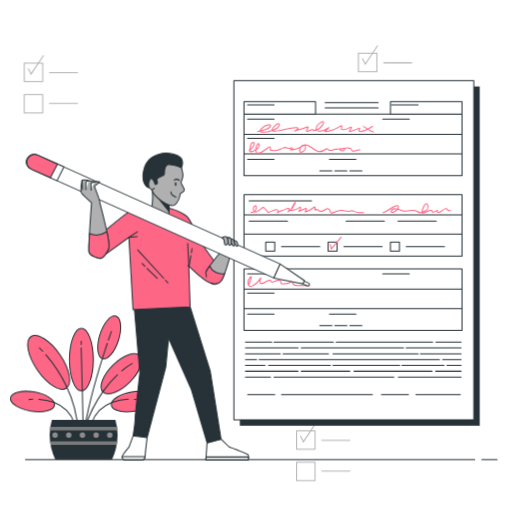
t = 0.00 s
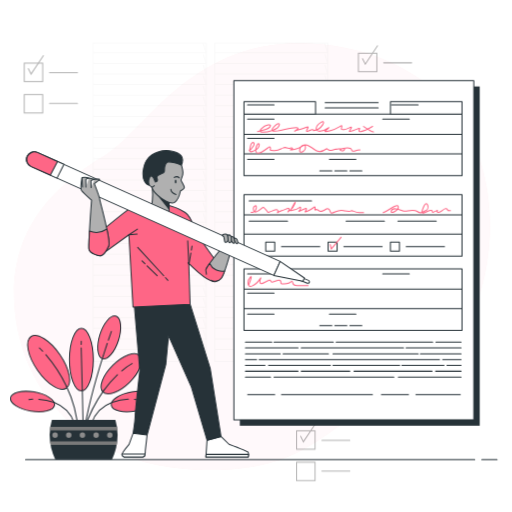
t = 0.19 s
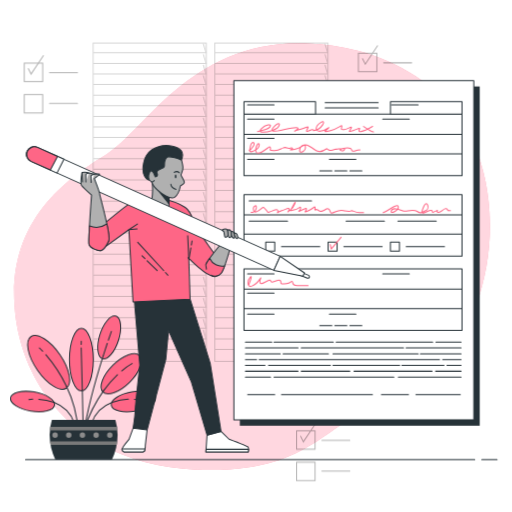
t = 0.56 s
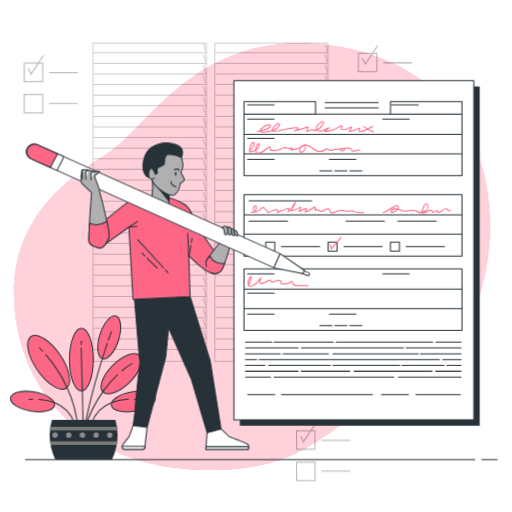
t = 0.75 s
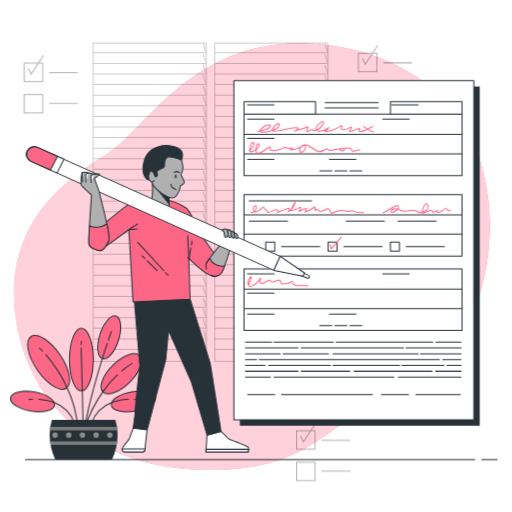
t = 0.94 s
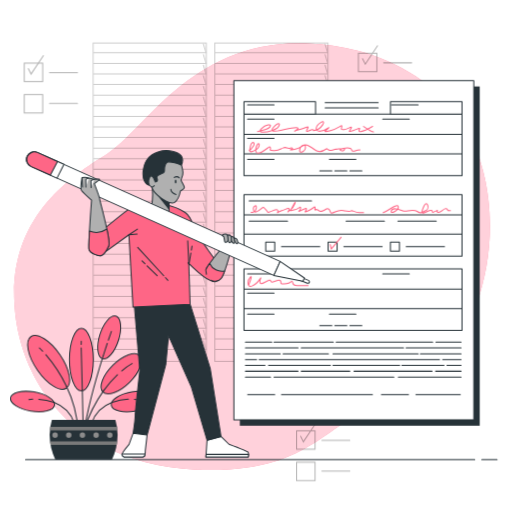
t = 1.31 s

The animated SVG that drew these frames (rendered in a browser with its animation timeline set to each time). Animation: 2 CSS @keyframes rules; one cycle of 1.50 s, repeats indefinitely.

<svg class="animated" id="freepik_stories-fill-out" xmlns="http://www.w3.org/2000/svg" viewBox="0 0 500 500" version="1.1" xmlns:xlink="http://www.w3.org/1999/xlink" xmlns:svgjs="http://svgjs.com/svgjs"><style>svg#freepik_stories-fill-out:not(.animated) .animable {opacity: 0;}svg#freepik_stories-fill-out.animated #freepik--background-simple--inject-33 {animation: 1s 1 forwards cubic-bezier(.36,-0.01,.5,1.38) fadeIn;animation-delay: 0s;}svg#freepik_stories-fill-out.animated #freepik--Character--inject-33 {animation: 1.5s Infinite  linear floating;animation-delay: 0s;}            @keyframes fadeIn {                0% {                    opacity: 0;                }                100% {                    opacity: 1;                }            }                    @keyframes floating {                0% {                    opacity: 1;                    transform: translateY(0px);                }                50% {                    transform: translateY(-10px);                }                100% {                    opacity: 1;                    transform: translateY(0px);                }            }        </style><g id="freepik--background-simple--inject-33" class="animable animator-active" style="transform-origin: 246.144px 250.431px;"><path d="M464.86,297.93c-14.73,39.43-44.81,82.11-87.14,94.75-64,19.1-71.6,70.65-186.16,65.87A231.55,231.55,0,0,1,142,451.29a194.41,194.41,0,0,1-23.29-7.75C51.8,416.43,16.89,356.77,14,294.35c-3.82-82.11,53.46-121.24,90.69-144.15S186.79,38.49,299.44,42.31a224.06,224.06,0,0,1,50.92,7.44c37.91,10.26,76.44,33,98.84,66.12q2.52,3.73,4.82,7.64C484,174.36,484.93,244.17,464.86,297.93Z" style="fill: rgb(254, 102, 134); transform-origin: 246.144px 250.526px;" id="elhjwob6fulns" class="animable"></path><g id="elrrqloleqpse"><path d="M464.86,297.93c-14.73,39.43-44.81,82.11-87.14,94.75-64,19.1-71.6,70.65-186.16,65.87A231.55,231.55,0,0,1,142,451.29a194.41,194.41,0,0,1-23.29-7.75C51.8,416.43,16.89,356.77,14,294.35c-3.82-82.11,53.46-121.24,90.69-144.15S186.79,38.49,299.44,42.31a224.06,224.06,0,0,1,50.92,7.44c37.91,10.26,76.44,33,98.84,66.12q2.52,3.73,4.82,7.64C484,174.36,484.93,244.17,464.86,297.93Z" style="fill: rgb(255, 255, 255); opacity: 0.7; transform-origin: 246.144px 250.526px;" class="animable"></path></g><g id="el87x1gcyopjm"><g style="opacity: 0.2; transform-origin: 146.24px 197.43px;" class="animable"><rect x="91" y="42" width="110.48" height="310.86" style="fill: none; stroke: rgb(0, 0, 0); stroke-linecap: round; stroke-miterlimit: 10; transform-origin: 146.24px 197.43px;" id="elskj9h9o5fp" class="animable"></rect><polyline points="91.59 51.45 201.26 51.45 198.68 42.91" style="fill: none; stroke: rgb(0, 0, 0); stroke-linecap: round; stroke-miterlimit: 10; transform-origin: 146.425px 47.18px;" id="elbxqqwahrp9r" class="animable"></polyline><polyline points="91.59 61.8 201.26 61.8 198.68 53.26" style="fill: none; stroke: rgb(0, 0, 0); stroke-linecap: round; stroke-miterlimit: 10; transform-origin: 146.425px 57.53px;" id="el3fgmkniilkg" class="animable"></polyline><polyline points="91.59 72.15 201.26 72.15 198.68 63.6" style="fill: none; stroke: rgb(0, 0, 0); stroke-linecap: round; stroke-miterlimit: 10; transform-origin: 146.425px 67.875px;" id="elx6gnb6d4va" class="animable"></polyline><polyline points="91.59 82.5 201.26 82.5 198.68 73.95" style="fill: none; stroke: rgb(0, 0, 0); stroke-linecap: round; stroke-miterlimit: 10; transform-origin: 146.425px 78.225px;" id="elhg6gxuma33v" class="animable"></polyline><polyline points="91.59 92.85 201.26 92.85 198.68 84.3" style="fill: none; stroke: rgb(0, 0, 0); stroke-linecap: round; stroke-miterlimit: 10; transform-origin: 146.425px 88.575px;" id="elm6tz318py9r" class="animable"></polyline><polyline points="91.59 103.2 201.26 103.2 198.68 94.65" style="fill: none; stroke: rgb(0, 0, 0); stroke-linecap: round; stroke-miterlimit: 10; transform-origin: 146.425px 98.925px;" id="elb7ann8mrshn" class="animable"></polyline><polyline points="91.59 113.55 201.26 113.55 198.68 105" style="fill: none; stroke: rgb(0, 0, 0); stroke-linecap: round; stroke-miterlimit: 10; transform-origin: 146.425px 109.275px;" id="elfc395lv9hkl" class="animable"></polyline><polyline points="91.59 123.9 201.26 123.9 198.68 115.35" style="fill: none; stroke: rgb(0, 0, 0); stroke-linecap: round; stroke-miterlimit: 10; transform-origin: 146.425px 119.625px;" id="eluc14uf1fg3q" class="animable"></polyline><polyline points="91.59 134.25 201.26 134.25 198.68 125.7" style="fill: none; stroke: rgb(0, 0, 0); stroke-linecap: round; stroke-miterlimit: 10; transform-origin: 146.425px 129.975px;" id="elsrv8ulg90wo" class="animable"></polyline><polyline points="91.59 144.6 201.26 144.6 198.68 136.05" style="fill: none; stroke: rgb(0, 0, 0); stroke-linecap: round; stroke-miterlimit: 10; transform-origin: 146.425px 140.325px;" id="el0phsw0wuxg09" class="animable"></polyline><polyline points="91.59 154.95 201.26 154.95 198.68 146.4" style="fill: none; stroke: rgb(0, 0, 0); stroke-linecap: round; stroke-miterlimit: 10; transform-origin: 146.425px 150.675px;" id="el5idj5p0cjps" class="animable"></polyline><polyline points="91.59 165.3 201.26 165.3 198.68 156.75" style="fill: none; stroke: rgb(0, 0, 0); stroke-linecap: round; stroke-miterlimit: 10; transform-origin: 146.425px 161.025px;" id="elpgf2vg5s14" class="animable"></polyline><polyline points="91.59 175.65 201.26 175.65 198.68 167.1" style="fill: none; stroke: rgb(0, 0, 0); stroke-linecap: round; stroke-miterlimit: 10; transform-origin: 146.425px 171.375px;" id="el10forxb1d1f" class="animable"></polyline><polyline points="91.59 186 201.26 186 198.68 177.45" style="fill: none; stroke: rgb(0, 0, 0); stroke-linecap: round; stroke-miterlimit: 10; transform-origin: 146.425px 181.725px;" id="elu5xf0e1o54o" class="animable"></polyline><polyline points="91.59 196.34 201.26 196.34 198.68 187.8" style="fill: none; stroke: rgb(0, 0, 0); stroke-linecap: round; stroke-miterlimit: 10; transform-origin: 146.425px 192.07px;" id="elxlo6nspt97m" class="animable"></polyline><polyline points="91.59 206.69 201.26 206.69 198.68 198.15" style="fill: none; stroke: rgb(0, 0, 0); stroke-linecap: round; stroke-miterlimit: 10; transform-origin: 146.425px 202.42px;" id="elirt2ztu82j" class="animable"></polyline><polyline points="91.59 217.04 201.26 217.04 198.68 208.5" style="fill: none; stroke: rgb(0, 0, 0); stroke-linecap: round; stroke-miterlimit: 10; transform-origin: 146.425px 212.77px;" id="elrcso8j7iea" class="animable"></polyline><polyline points="91.59 227.39 201.26 227.39 198.68 218.85" style="fill: none; stroke: rgb(0, 0, 0); stroke-linecap: round; stroke-miterlimit: 10; transform-origin: 146.425px 223.12px;" id="elheqlywgd9ca" class="animable"></polyline><polyline points="91.59 237.74 201.26 237.74 198.68 229.2" style="fill: none; stroke: rgb(0, 0, 0); stroke-linecap: round; stroke-miterlimit: 10; transform-origin: 146.425px 233.47px;" id="elf6af3acnv4u" class="animable"></polyline><polyline points="91.59 248.09 201.26 248.09 198.68 239.55" style="fill: none; stroke: rgb(0, 0, 0); stroke-linecap: round; stroke-miterlimit: 10; transform-origin: 146.425px 243.82px;" id="elsmzj7036xdr" class="animable"></polyline><polyline points="91.59 258.44 201.26 258.44 198.68 249.9" style="fill: none; stroke: rgb(0, 0, 0); stroke-linecap: round; stroke-miterlimit: 10; transform-origin: 146.425px 254.17px;" id="elw7e9kr9j0l8" class="animable"></polyline><polyline points="91.59 268.79 201.26 268.79 198.68 260.25" style="fill: none; stroke: rgb(0, 0, 0); stroke-linecap: round; stroke-miterlimit: 10; transform-origin: 146.425px 264.52px;" id="el1zadmo2ck5a" class="animable"></polyline><polyline points="91.59 279.14 201.26 279.14 198.68 270.59" style="fill: none; stroke: rgb(0, 0, 0); stroke-linecap: round; stroke-miterlimit: 10; transform-origin: 146.425px 274.865px;" id="eleg0gttmfbi4" class="animable"></polyline><polyline points="91.59 289.49 201.26 289.49 198.68 280.94" style="fill: none; stroke: rgb(0, 0, 0); stroke-linecap: round; stroke-miterlimit: 10; transform-origin: 146.425px 285.215px;" id="elydjmvlnxa89" class="animable"></polyline><polyline points="91.59 299.84 201.26 299.84 198.68 291.29" style="fill: none; stroke: rgb(0, 0, 0); stroke-linecap: round; stroke-miterlimit: 10; transform-origin: 146.425px 295.565px;" id="elvyorhcgflu" class="animable"></polyline><polyline points="91.59 310.19 201.26 310.19 198.68 301.64" style="fill: none; stroke: rgb(0, 0, 0); stroke-linecap: round; stroke-miterlimit: 10; transform-origin: 146.425px 305.915px;" id="elodt9gwkjshf" class="animable"></polyline><polyline points="91.59 320.54 201.26 320.54 198.68 311.99" style="fill: none; stroke: rgb(0, 0, 0); stroke-linecap: round; stroke-miterlimit: 10; transform-origin: 146.425px 316.265px;" id="elbx9vpbz2psu" class="animable"></polyline><polyline points="91.59 330.89 201.26 330.89 198.68 322.34" style="fill: none; stroke: rgb(0, 0, 0); stroke-linecap: round; stroke-miterlimit: 10; transform-origin: 146.425px 326.615px;" id="elpg5p8gpcrc" class="animable"></polyline><polyline points="91.59 341.24 201.26 341.24 198.68 332.69" style="fill: none; stroke: rgb(0, 0, 0); stroke-linecap: round; stroke-miterlimit: 10; transform-origin: 146.425px 336.965px;" id="elbdn6q5lo7y5" class="animable"></polyline></g></g><g id="elv4ai7ghxnj"><g style="opacity: 0.2; transform-origin: 265.04px 197.43px;" class="animable"><rect x="209.8" y="42" width="110.48" height="310.86" style="fill: none; stroke: rgb(0, 0, 0); stroke-linecap: round; stroke-miterlimit: 10; transform-origin: 265.04px 197.43px;" id="eldu4v0id2xjn" class="animable"></rect><polyline points="210.39 51.45 320.06 51.45 317.49 42.91" style="fill: none; stroke: rgb(0, 0, 0); stroke-linecap: round; stroke-miterlimit: 10; transform-origin: 265.225px 47.18px;" id="elhctxqlbeqsc" class="animable"></polyline><polyline points="210.39 61.8 320.06 61.8 317.49 53.26" style="fill: none; stroke: rgb(0, 0, 0); stroke-linecap: round; stroke-miterlimit: 10; transform-origin: 265.225px 57.53px;" id="elc16vo16b2fc" class="animable"></polyline><polyline points="210.39 72.15 320.06 72.15 317.49 63.6" style="fill: none; stroke: rgb(0, 0, 0); stroke-linecap: round; stroke-miterlimit: 10; transform-origin: 265.225px 67.875px;" id="el3iy205il2nj" class="animable"></polyline><polyline points="210.39 82.5 320.06 82.5 317.49 73.95" style="fill: none; stroke: rgb(0, 0, 0); stroke-linecap: round; stroke-miterlimit: 10; transform-origin: 265.225px 78.225px;" id="elrp14p1n368" class="animable"></polyline><polyline points="210.39 92.85 320.06 92.85 317.49 84.3" style="fill: none; stroke: rgb(0, 0, 0); stroke-linecap: round; stroke-miterlimit: 10; transform-origin: 265.225px 88.575px;" id="ele3l23gvq4p" class="animable"></polyline><polyline points="210.39 103.2 320.06 103.2 317.49 94.65" style="fill: none; stroke: rgb(0, 0, 0); stroke-linecap: round; stroke-miterlimit: 10; transform-origin: 265.225px 98.925px;" id="elelmav9ujua" class="animable"></polyline><polyline points="210.39 113.55 320.06 113.55 317.49 105" style="fill: none; stroke: rgb(0, 0, 0); stroke-linecap: round; stroke-miterlimit: 10; transform-origin: 265.225px 109.275px;" id="el8jzp8zjvuy5" class="animable"></polyline><polyline points="210.39 123.9 320.06 123.9 317.49 115.35" style="fill: none; stroke: rgb(0, 0, 0); stroke-linecap: round; stroke-miterlimit: 10; transform-origin: 265.225px 119.625px;" id="el905rustgb9j" class="animable"></polyline><polyline points="210.39 134.25 320.06 134.25 317.49 125.7" style="fill: none; stroke: rgb(0, 0, 0); stroke-linecap: round; stroke-miterlimit: 10; transform-origin: 265.225px 129.975px;" id="elvgj26evcfz" class="animable"></polyline><polyline points="210.39 144.6 320.06 144.6 317.49 136.05" style="fill: none; stroke: rgb(0, 0, 0); stroke-linecap: round; stroke-miterlimit: 10; transform-origin: 265.225px 140.325px;" id="el973iqywx3oq" class="animable"></polyline><polyline points="210.39 154.95 320.06 154.95 317.49 146.4" style="fill: none; stroke: rgb(0, 0, 0); stroke-linecap: round; stroke-miterlimit: 10; transform-origin: 265.225px 150.675px;" id="ellls743cwd7" class="animable"></polyline><polyline points="210.39 165.3 320.06 165.3 317.49 156.75" style="fill: none; stroke: rgb(0, 0, 0); stroke-linecap: round; stroke-miterlimit: 10; transform-origin: 265.225px 161.025px;" id="elgiv2v3pj5s8" class="animable"></polyline><polyline points="210.39 175.65 320.06 175.65 317.49 167.1" style="fill: none; stroke: rgb(0, 0, 0); stroke-linecap: round; stroke-miterlimit: 10; transform-origin: 265.225px 171.375px;" id="el07ff1kfb9k24" class="animable"></polyline><polyline points="210.39 186 320.06 186 317.49 177.45" style="fill: none; stroke: rgb(0, 0, 0); stroke-linecap: round; stroke-miterlimit: 10; transform-origin: 265.225px 181.725px;" id="elh97cfxsag3u" class="animable"></polyline><polyline points="210.39 196.34 320.06 196.34 317.49 187.8" style="fill: none; stroke: rgb(0, 0, 0); stroke-linecap: round; stroke-miterlimit: 10; transform-origin: 265.225px 192.07px;" id="elp2mvd57qz1i" class="animable"></polyline><polyline points="210.39 206.69 320.06 206.69 317.49 198.15" style="fill: none; stroke: rgb(0, 0, 0); stroke-linecap: round; stroke-miterlimit: 10; transform-origin: 265.225px 202.42px;" id="ell394w8itei" class="animable"></polyline><polyline points="210.39 217.04 320.06 217.04 317.49 208.5" style="fill: none; stroke: rgb(0, 0, 0); stroke-linecap: round; stroke-miterlimit: 10; transform-origin: 265.225px 212.77px;" id="el3108dkpp7ti" class="animable"></polyline><polyline points="210.39 227.39 320.06 227.39 317.49 218.85" style="fill: none; stroke: rgb(0, 0, 0); stroke-linecap: round; stroke-miterlimit: 10; transform-origin: 265.225px 223.12px;" id="elrq785hpc99" class="animable"></polyline><polyline points="210.39 237.74 320.06 237.74 317.49 229.2" style="fill: none; stroke: rgb(0, 0, 0); stroke-linecap: round; stroke-miterlimit: 10; transform-origin: 265.225px 233.47px;" id="elww2atonsblm" class="animable"></polyline><polyline points="210.39 248.09 320.06 248.09 317.49 239.55" style="fill: none; stroke: rgb(0, 0, 0); stroke-linecap: round; stroke-miterlimit: 10; transform-origin: 265.225px 243.82px;" id="elk06dfhjx949" class="animable"></polyline><polyline points="210.39 258.44 320.06 258.44 317.49 249.9" style="fill: none; stroke: rgb(0, 0, 0); stroke-linecap: round; stroke-miterlimit: 10; transform-origin: 265.225px 254.17px;" id="elcqlweplyce5" class="animable"></polyline><polyline points="210.39 268.79 320.06 268.79 317.49 260.25" style="fill: none; stroke: rgb(0, 0, 0); stroke-linecap: round; stroke-miterlimit: 10; transform-origin: 265.225px 264.52px;" id="elbhss602yrep" class="animable"></polyline><polyline points="210.39 279.14 320.06 279.14 317.49 270.59" style="fill: none; stroke: rgb(0, 0, 0); stroke-linecap: round; stroke-miterlimit: 10; transform-origin: 265.225px 274.865px;" id="elmlhb0sfp1s" class="animable"></polyline><polyline points="210.39 289.49 320.06 289.49 317.49 280.94" style="fill: none; stroke: rgb(0, 0, 0); stroke-linecap: round; stroke-miterlimit: 10; transform-origin: 265.225px 285.215px;" id="el8cfrpt3sev" class="animable"></polyline><polyline points="210.39 299.84 320.06 299.84 317.49 291.29" style="fill: none; stroke: rgb(0, 0, 0); stroke-linecap: round; stroke-miterlimit: 10; transform-origin: 265.225px 295.565px;" id="el3tdg3q10yuv" class="animable"></polyline><polyline points="210.39 310.19 320.06 310.19 317.49 301.64" style="fill: none; stroke: rgb(0, 0, 0); stroke-linecap: round; stroke-miterlimit: 10; transform-origin: 265.225px 305.915px;" id="el2tuzqf5ccw5" class="animable"></polyline><polyline points="210.39 320.54 320.06 320.54 317.49 311.99" style="fill: none; stroke: rgb(0, 0, 0); stroke-linecap: round; stroke-miterlimit: 10; transform-origin: 265.225px 316.265px;" id="el08nnv6bdgdbt" class="animable"></polyline><polyline points="210.39 330.89 320.06 330.89 317.49 322.34" style="fill: none; stroke: rgb(0, 0, 0); stroke-linecap: round; stroke-miterlimit: 10; transform-origin: 265.225px 326.615px;" id="eltv3c1m9bbn" class="animable"></polyline><polyline points="210.39 341.24 320.06 341.24 317.49 332.69" style="fill: none; stroke: rgb(0, 0, 0); stroke-linecap: round; stroke-miterlimit: 10; transform-origin: 265.225px 336.965px;" id="elozhpow2388c" class="animable"></polyline></g></g></g><g id="freepik--Graphics--inject-33" class="animable" style="transform-origin: 212.835px 257px;"><g id="eluotmatn15ds"><g style="opacity: 0.3; transform-origin: 49.67px 82.33px;" class="animable"><rect x="23.67" y="61.67" width="18" height="18" style="fill: none; stroke: rgb(0, 0, 0); stroke-linecap: round; stroke-miterlimit: 10; transform-origin: 32.67px 70.67px;" id="elsppqca6ltml" class="animable"></rect><rect x="23.67" y="92.33" width="18" height="18" style="fill: none; stroke: rgb(0, 0, 0); stroke-linecap: round; stroke-miterlimit: 10; transform-origin: 32.67px 101.33px;" id="elarbu8nj9mw5" class="animable"></rect><line x1="48.33" y1="71" x2="75.67" y2="71" style="fill: none; stroke: rgb(0, 0, 0); stroke-linecap: round; stroke-miterlimit: 10; transform-origin: 62px 71px;" id="eljb449y1udx" class="animable"></line><line x1="48.33" y1="101" x2="75.67" y2="101" style="fill: none; stroke: rgb(0, 0, 0); stroke-linecap: round; stroke-miterlimit: 10; transform-origin: 62px 101px;" id="el1ybeqnvoh84" class="animable"></line><polyline points="27.67 67 30.33 72.33 42.33 54.33" style="fill: none; stroke: rgb(0, 0, 0); stroke-linecap: round; stroke-miterlimit: 10; transform-origin: 35px 63.33px;" id="elz5p2sxinujn" class="animable"></polyline></g></g><g id="elcaizkw5i469"><g style="opacity: 0.3; transform-origin: 315.67px 441.33px;" class="animable"><rect x="289.67" y="420.67" width="18" height="18" style="fill: none; stroke: rgb(0, 0, 0); stroke-linecap: round; stroke-miterlimit: 10; transform-origin: 298.67px 429.67px;" id="el5hsd7xrff88" class="animable"></rect><rect x="289.67" y="451.33" width="18" height="18" style="fill: none; stroke: rgb(0, 0, 0); stroke-linecap: round; stroke-miterlimit: 10; transform-origin: 298.67px 460.33px;" id="el4vu7ozb9xtw" class="animable"></rect><line x1="314.33" y1="430" x2="341.67" y2="430" style="fill: none; stroke: rgb(0, 0, 0); stroke-linecap: round; stroke-miterlimit: 10; transform-origin: 328px 430px;" id="eldt7rvit7vz" class="animable"></line><line x1="314.33" y1="460" x2="341.67" y2="460" style="fill: none; stroke: rgb(0, 0, 0); stroke-linecap: round; stroke-miterlimit: 10; transform-origin: 328px 460px;" id="elt3pls3n6dy" class="animable"></line><polyline points="293.67 426 296.33 431.33 308.33 413.33" style="fill: none; stroke: rgb(0, 0, 0); stroke-linecap: round; stroke-miterlimit: 10; transform-origin: 301px 422.33px;" id="elwuz48r2zr0p" class="animable"></polyline></g></g><g id="elc432iyv24t"><g style="opacity: 0.3; transform-origin: 376px 72.67px;" class="animable"><rect x="350" y="52" width="18" height="18" style="fill: none; stroke: rgb(0, 0, 0); stroke-linecap: round; stroke-miterlimit: 10; transform-origin: 359px 61px;" id="elhrf6eu2ylqp" class="animable"></rect><rect x="350" y="82.67" width="18" height="18" style="fill: none; stroke: rgb(0, 0, 0); stroke-linecap: round; stroke-miterlimit: 10; transform-origin: 359px 91.67px;" id="elq40eye8w5r9" class="animable"></rect><line x1="374.67" y1="61.33" x2="402" y2="61.33" style="fill: none; stroke: rgb(0, 0, 0); stroke-linecap: round; stroke-miterlimit: 10; transform-origin: 388.335px 61.33px;" id="el1xytmpzp5dy" class="animable"></line><line x1="374.67" y1="91.33" x2="402" y2="91.33" style="fill: none; stroke: rgb(0, 0, 0); stroke-linecap: round; stroke-miterlimit: 10; transform-origin: 388.335px 91.33px;" id="elh04zjfzg5qr" class="animable"></line><polyline points="354 57.33 356.67 62.67 368.67 44.67" style="fill: none; stroke: rgb(0, 0, 0); stroke-linecap: round; stroke-miterlimit: 10; transform-origin: 361.335px 53.67px;" id="eltpyjpxn2iy" class="animable"></polyline></g></g></g><g id="freepik--Floor--inject-33" class="animable" style="transform-origin: 255.2px 448.86px;"><line x1="470.52" y1="448.86" x2="485.4" y2="448.86" style="fill: none; stroke: rgb(38, 50, 56); stroke-linecap: round; stroke-linejoin: round; transform-origin: 477.96px 448.86px;" id="ellf0euljx2np" class="animable"></line><line x1="25" y1="448.86" x2="463.59" y2="448.86" style="fill: none; stroke: rgb(38, 50, 56); stroke-linecap: round; stroke-linejoin: round; transform-origin: 244.295px 448.86px;" id="elceuuzyql2v" class="animable"></line></g><g id="freepik--Plant--inject-33" class="animable" style="transform-origin: 80.965px 377.311px;"><ellipse cx="79.51" cy="351.2" rx="11.65" ry="30.55" style="fill: rgb(254, 102, 134); stroke: rgb(38, 50, 56); stroke-miterlimit: 10; transform-origin: 79.51px 351.2px;" id="elcbgt5a0ucqo" class="animable"></ellipse><g id="elvf1og22w1i"><ellipse cx="106.67" cy="329.49" rx="21.77" ry="9.48" style="fill: rgb(254, 102, 134); stroke: rgb(38, 50, 56); stroke-miterlimit: 10; transform-origin: 106.67px 329.49px; transform: rotate(-72.37deg);" class="animable"></ellipse></g><path d="M30.24,401.46c-11.86-2-20.76-7.82-19.88-13s11.19-7.72,23-5.71,20.76,7.82,19.89,13S42.09,403.46,30.24,401.46Z" style="fill: rgb(254, 102, 134); stroke: rgb(38, 50, 56); stroke-miterlimit: 10; transform-origin: 31.8042px 392.103px;" id="eljjh5w61ka" class="animable"></path><g id="elqijm9mr93q"><ellipse cx="118.46" cy="364.94" rx="25.25" ry="11.65" style="fill: rgb(254, 102, 134); stroke: rgb(38, 50, 56); stroke-miterlimit: 10; transform-origin: 118.46px 364.94px; transform: rotate(-44.76deg);" class="animable"></ellipse></g><path d="M58.43,346.28C68,360.17,70.86,374.82,64.81,379s-18.73-3.71-28.3-17.6-12.43-28.53-6.38-32.71S48.86,332.39,58.43,346.28Z" style="fill: rgb(254, 102, 134); stroke: rgb(38, 50, 56); stroke-miterlimit: 10; transform-origin: 47.47px 353.845px;" id="eliz3o1pexpu9" class="animable"></path><line x1="80.33" y1="380.22" x2="81.23" y2="422.22" style="fill: none; stroke: rgb(38, 50, 56); stroke-linecap: round; stroke-miterlimit: 10; transform-origin: 80.78px 401.22px;" id="elfsbekz7r3d" class="animable"></line><line x1="79.24" y1="339.84" x2="80.33" y2="380.22" style="fill: none; stroke: rgb(38, 50, 56); stroke-linecap: round; stroke-miterlimit: 10; transform-origin: 79.785px 360.03px;" id="elgyme2omljz" class="animable"></line><line x1="79.32" y1="333.25" x2="79.24" y2="336.34" style="fill: none; stroke: rgb(38, 50, 56); stroke-linecap: round; stroke-miterlimit: 10; transform-origin: 79.28px 334.795px;" id="elhf2d380uvb7" class="animable"></line><path d="M64.76,377a117.35,117.35,0,0,1,11.51,44.08" style="fill: none; stroke: rgb(38, 50, 56); stroke-linecap: round; stroke-miterlimit: 10; transform-origin: 70.515px 399.04px;" id="elnpu17horuqq" class="animable"></path><path d="M44.76,346.4a138,138,0,0,1,20,30.6" style="fill: none; stroke: rgb(38, 50, 56); stroke-linecap: round; stroke-miterlimit: 10; transform-origin: 54.76px 361.7px;" id="elc5i80owk1i5" class="animable"></path><path d="M38.46,339.74s1.21,1.1,3.19,3.21" style="fill: none; stroke: rgb(38, 50, 56); stroke-linecap: round; stroke-miterlimit: 10; transform-origin: 40.055px 341.345px;" id="el3p212jt6dud" class="animable"></path><path d="M101.26,381.32a137.61,137.61,0,0,0-18.88,37.47" style="fill: none; stroke: rgb(38, 50, 56); stroke-linecap: round; stroke-miterlimit: 10; transform-origin: 91.82px 400.055px;" id="elbaqrdc83uo" class="animable"></path><path d="M114.66,365.92a109.65,109.65,0,0,0-13.4,15.4" style="fill: none; stroke: rgb(38, 50, 56); stroke-linecap: round; stroke-miterlimit: 10; transform-origin: 107.96px 373.62px;" id="el07e8gvtvcwst" class="animable"></path><path d="M129,355a60.51,60.51,0,0,0-10.2,7.23" style="fill: none; stroke: rgb(38, 50, 56); stroke-linecap: round; stroke-miterlimit: 10; transform-origin: 123.9px 358.615px;" id="ellzxn5j09ebc" class="animable"></path><path d="M100.77,347.4c-6.46,20.3-15.12,50.31-19.16,76.35" style="fill: none; stroke: rgb(38, 50, 56); stroke-linecap: round; stroke-miterlimit: 10; transform-origin: 91.19px 385.575px;" id="el1r7bdicey2h" class="animable"></path><path d="M104.7,335.35c-1.15,3.43-2.49,7.49-3.93,12" style="fill: none; stroke: rgb(38, 50, 56); stroke-linecap: round; stroke-miterlimit: 10; transform-origin: 102.735px 341.35px;" id="elp8masnfpx9" class="animable"></path><path d="M108.72,323.7s-1.12,3.11-2.94,8.44" style="fill: none; stroke: rgb(38, 50, 56); stroke-linecap: round; stroke-miterlimit: 10; transform-origin: 107.25px 327.92px;" id="elqiiqga92tq" class="animable"></path><path d="M52.69,392.94c8.06,3.05,15.93,8.95,19.76,20.12" style="fill: none; stroke: rgb(38, 50, 56); stroke-linecap: round; stroke-miterlimit: 10; transform-origin: 62.57px 403px;" id="el855kr6n9yxf" class="animable"></path><path d="M37.8,389.91a50.55,50.55,0,0,1,14.89,3" style="fill: none; stroke: rgb(38, 50, 56); stroke-linecap: round; stroke-miterlimit: 10; transform-origin: 45.245px 391.41px;" id="eld7eeoazdm5p" class="animable"></path><path d="M28.15,390.15s1.44-.21,3.8-.3" style="fill: none; stroke: rgb(38, 50, 56); stroke-linecap: round; stroke-miterlimit: 10; transform-origin: 30.05px 390px;" id="elpqd8v2mrybg" class="animable"></path><path d="M131.69,401.46c11.86-2,20.76-7.82,19.88-13s-11.19-7.72-23-5.71-20.76,7.82-19.89,13S119.84,403.46,131.69,401.46Z" style="fill: rgb(254, 102, 134); stroke: rgb(38, 50, 56); stroke-miterlimit: 10; transform-origin: 130.126px 392.103px;" id="ellhr2i7b6ks" class="animable"></path><path d="M109.5,392.84c-8.15,3-16.15,8.93-20,20.22" style="fill: none; stroke: rgb(38, 50, 56); stroke-linecap: round; stroke-miterlimit: 10; transform-origin: 99.5px 402.95px;" id="ellqq7vl2gbso" class="animable"></path><path d="M125.38,389.85a51.62,51.62,0,0,0-15.88,3" style="fill: none; stroke: rgb(38, 50, 56); stroke-linecap: round; stroke-miterlimit: 10; transform-origin: 117.44px 391.35px;" id="el0feuqa3isv8e" class="animable"></path><path d="M133.78,390.15s-.94-.14-2.57-.24" style="fill: none; stroke: rgb(38, 50, 56); stroke-linecap: round; stroke-miterlimit: 10; transform-origin: 132.495px 390.03px;" id="elqdvxax0aau" class="animable"></path><path d="M109.33,448.75a56.62,56.62,0,0,0,5.5-24,49.55,49.55,0,0,0-2.2-14.71h-62a49.55,49.55,0,0,0-2.2,14.71,56.48,56.48,0,0,0,5.51,24Z" style="fill: rgb(38, 50, 56); transform-origin: 81.63px 429.395px;" id="el7xbik6y9z8a" class="animable"></path><path d="M49,416.88c-.18,1.13-.31,2.27-.41,3.43h66.05c-.1-1.16-.24-2.3-.42-3.43Z" style="fill: rgb(122, 122, 122); transform-origin: 81.615px 418.595px;" id="elfnz5d56j9j" class="animable"></path><path d="M113.93,434.44c.21-1.14.39-2.28.53-3.43H48.77c.13,1.15.31,2.29.52,3.43Z" style="fill: rgb(122, 122, 122); transform-origin: 81.615px 432.725px;" id="elmcijxv37lrd" class="animable"></path><path d="M56.41,424.9a2.68,2.68,0,1,1-2.67-2.68A2.68,2.68,0,0,1,56.41,424.9Z" style="fill: rgb(140, 140, 140); transform-origin: 53.73px 424.9px;" id="elgb9pbzg8e5f" class="animable"></path><path d="M69.77,424.9a2.67,2.67,0,1,1-2.67-2.68A2.67,2.67,0,0,1,69.77,424.9Z" style="fill: rgb(140, 140, 140); transform-origin: 67.1px 424.89px;" id="eldnvd3abz8f8" class="animable"></path><path d="M83.14,424.9a2.68,2.68,0,1,1-2.67-2.68A2.68,2.68,0,0,1,83.14,424.9Z" style="fill: rgb(140, 140, 140); transform-origin: 80.46px 424.9px;" id="elpcw5xf9xqaa" class="animable"></path><path d="M96.5,424.9a2.67,2.67,0,1,1-2.67-2.68A2.67,2.67,0,0,1,96.5,424.9Z" style="fill: rgb(140, 140, 140); transform-origin: 93.83px 424.89px;" id="el6a1q7rxi7ev" class="animable"></path><path d="M109.87,424.9a2.68,2.68,0,1,1-2.67-2.68A2.68,2.68,0,0,1,109.87,424.9Z" style="fill: rgb(140, 140, 140); transform-origin: 107.19px 424.9px;" id="elr07kkrqqn3" class="animable"></path></g><g id="freepik--Page--inject-33" class="animable" style="transform-origin: 348.405px 247.205px;"><rect x="234.16" y="84.46" width="234.28" height="331.28" style="fill: rgb(38, 50, 56); transform-origin: 351.3px 250.1px;" id="elhzjxgng46w" class="animable"></rect><rect x="228.37" y="78.67" width="234.28" height="331.28" style="fill: rgb(255, 255, 255); stroke: rgb(38, 50, 56); stroke-linecap: round; stroke-linejoin: round; transform-origin: 345.51px 244.31px;" id="el9177cqz4m9p" class="animable"></rect><rect x="238.24" y="111.55" width="212.91" height="60.01" style="fill: rgb(255, 255, 255); stroke: rgb(38, 50, 56); stroke-linecap: round; stroke-linejoin: round; transform-origin: 344.695px 141.555px;" id="elwu1fdznox" class="animable"></rect><rect x="238.24" y="99.22" width="69.87" height="12.33" style="fill: rgb(255, 255, 255); stroke: rgb(38, 50, 56); stroke-linecap: round; stroke-linejoin: round; transform-origin: 273.175px 105.385px;" id="elhq8bosvrqrc" class="animable"></rect><rect x="381.27" y="99.22" width="69.87" height="12.33" style="fill: rgb(255, 255, 255); stroke: rgb(38, 50, 56); stroke-linecap: round; stroke-linejoin: round; transform-origin: 416.205px 105.385px;" id="ely4ta9rd59gp" class="animable"></rect><line x1="238.24" y1="131.28" x2="451.15" y2="131.28" style="fill: none; stroke: rgb(38, 50, 56); stroke-linecap: round; stroke-linejoin: round; transform-origin: 344.695px 131.28px;" id="elzpkxgjbk1ab" class="animable"></line><line x1="238.24" y1="150.19" x2="451.15" y2="150.19" style="fill: none; stroke: rgb(38, 50, 56); stroke-linecap: round; stroke-linejoin: round; transform-origin: 344.695px 150.19px;" id="elje3gxkl109a" class="animable"></line><rect x="238.24" y="190.04" width="212.91" height="60.01" style="fill: rgb(255, 255, 255); stroke: rgb(38, 50, 56); stroke-linecap: round; stroke-linejoin: round; transform-origin: 344.695px 220.045px;" id="ellgsqem2rqi" class="animable"></rect><line x1="238.24" y1="209.77" x2="451.15" y2="209.77" style="fill: none; stroke: rgb(38, 50, 56); stroke-linecap: round; stroke-linejoin: round; transform-origin: 344.695px 209.77px;" id="elfpar7nauy0c" class="animable"></line><line x1="238.24" y1="228.68" x2="451.15" y2="228.68" style="fill: none; stroke: rgb(38, 50, 56); stroke-linecap: round; stroke-linejoin: round; transform-origin: 344.695px 228.68px;" id="ele283a26feaf" class="animable"></line><line x1="241.71" y1="116.37" x2="267.6" y2="116.37" style="fill: none; stroke: rgb(38, 50, 56); stroke-linecap: round; stroke-linejoin: round; transform-origin: 254.655px 116.37px;" id="el4fzb9iapp1n" class="animable"></line><line x1="373.75" y1="116.37" x2="399.64" y2="116.37" style="fill: none; stroke: rgb(38, 50, 56); stroke-linecap: round; stroke-linejoin: round; transform-origin: 386.695px 116.37px;" id="elxlrdutg78bp" class="animable"></line><line x1="241.71" y1="102.33" x2="267.6" y2="102.33" style="fill: none; stroke: rgb(38, 50, 56); stroke-linecap: round; stroke-linejoin: round; transform-origin: 254.655px 102.33px;" id="elvwythrbbmnm" class="animable"></line><line x1="382.36" y1="102.33" x2="408.25" y2="102.33" style="fill: none; stroke: rgb(38, 50, 56); stroke-linecap: round; stroke-linejoin: round; transform-origin: 395.305px 102.33px;" id="elvkz8qm3czs" class="animable"></line><line x1="241.71" y1="135.08" x2="267.6" y2="135.08" style="fill: none; stroke: rgb(38, 50, 56); stroke-linecap: round; stroke-linejoin: round; transform-origin: 254.655px 135.08px;" id="el077m567wsc4p" class="animable"></line><line x1="241.71" y1="155.66" x2="267.6" y2="155.66" style="fill: none; stroke: rgb(38, 50, 56); stroke-linecap: round; stroke-linejoin: round; transform-origin: 254.655px 155.66px;" id="ely8hckgjcwgq" class="animable"></line><line x1="321.67" y1="155.66" x2="347.55" y2="155.66" style="fill: none; stroke: rgb(38, 50, 56); stroke-linecap: round; stroke-linejoin: round; transform-origin: 334.61px 155.66px;" id="elktbaz1gx4i" class="animable"></line><line x1="317.5" y1="100.15" x2="369.27" y2="100.15" style="fill: none; stroke: rgb(38, 50, 56); stroke-linecap: round; stroke-linejoin: round; transform-origin: 343.385px 100.15px;" id="elje9yvld2xpk" class="animable"></line><line x1="317.5" y1="105.45" x2="369.27" y2="105.45" style="fill: none; stroke: rgb(38, 50, 56); stroke-linecap: round; stroke-linejoin: round; transform-origin: 343.385px 105.45px;" id="elmwyof6cd91" class="animable"></line><line x1="312.28" y1="166.85" x2="324.02" y2="166.85" style="fill: none; stroke: rgb(38, 50, 56); stroke-linecap: round; stroke-linejoin: round; transform-origin: 318.15px 166.85px;" id="elxd14c3l9mse" class="animable"></line><line x1="326.95" y1="166.85" x2="338.69" y2="166.85" style="fill: none; stroke: rgb(38, 50, 56); stroke-linecap: round; stroke-linejoin: round; transform-origin: 332.82px 166.85px;" id="elk02spjlegyp" class="animable"></line><line x1="341.62" y1="166.85" x2="353.36" y2="166.85" style="fill: none; stroke: rgb(38, 50, 56); stroke-linecap: round; stroke-linejoin: round; transform-origin: 347.49px 166.85px;" id="el6fa1btfeg8b" class="animable"></line><rect x="238.24" y="262.66" width="212.91" height="60.01" style="fill: rgb(255, 255, 255); stroke: rgb(38, 50, 56); stroke-linecap: round; stroke-linejoin: round; transform-origin: 344.695px 292.665px;" id="el1ru5g7302kq" class="animable"></rect><path d="M242.91,278.1s4-9.9,1.58-7.53-4.36,10.7,1.58,8.72,9.9-10.7,8.32-7.13-.79,6.33,4,3.56,5.54-2.77,5.94-1.19,1.58,1.19,5.94-.39,4,1.19,4,2.37,5.55.8,7.53,0,3.56-3.16,4-.39,4.35,2.77,4.35,2.77h10.69" style="fill: none; stroke: rgb(254, 102, 134); stroke-linecap: round; stroke-linejoin: round; transform-origin: 271.492px 274.898px;" id="elz9mt8bxxuv" class="animable"></path><line x1="238.24" y1="282.39" x2="451.15" y2="282.39" style="fill: none; stroke: rgb(38, 50, 56); stroke-linecap: round; stroke-linejoin: round; transform-origin: 344.695px 282.39px;" id="eldihd0szy7v5" class="animable"></line><line x1="238.24" y1="301.3" x2="451.15" y2="301.3" style="fill: none; stroke: rgb(38, 50, 56); stroke-linecap: round; stroke-linejoin: round; transform-origin: 344.695px 301.3px;" id="el0z1a4ueulzig" class="animable"></line><line x1="241.71" y1="267.48" x2="267.6" y2="267.48" style="fill: none; stroke: rgb(38, 50, 56); stroke-linecap: round; stroke-linejoin: round; transform-origin: 254.655px 267.48px;" id="ell9i4qwj9ng" class="animable"></line><line x1="373.75" y1="267.48" x2="399.64" y2="267.48" style="fill: none; stroke: rgb(38, 50, 56); stroke-linecap: round; stroke-linejoin: round; transform-origin: 386.695px 267.48px;" id="el25vxruz7mv3" class="animable"></line><line x1="241.71" y1="286.19" x2="267.6" y2="286.19" style="fill: none; stroke: rgb(38, 50, 56); stroke-linecap: round; stroke-linejoin: round; transform-origin: 254.655px 286.19px;" id="elldbtk7h61ed" class="animable"></line><line x1="241.71" y1="306.77" x2="267.6" y2="306.77" style="fill: none; stroke: rgb(38, 50, 56); stroke-linecap: round; stroke-linejoin: round; transform-origin: 254.655px 306.77px;" id="eld3phv3gl6v9" class="animable"></line><line x1="321.67" y1="306.77" x2="347.55" y2="306.77" style="fill: none; stroke: rgb(38, 50, 56); stroke-linecap: round; stroke-linejoin: round; transform-origin: 334.61px 306.77px;" id="elunns2cej26s" class="animable"></line><line x1="312.28" y1="317.96" x2="324.02" y2="317.96" style="fill: none; stroke: rgb(38, 50, 56); stroke-linecap: round; stroke-linejoin: round; transform-origin: 318.15px 317.96px;" id="el02cebz27vkkw" class="animable"></line><line x1="326.95" y1="317.96" x2="338.69" y2="317.96" style="fill: none; stroke: rgb(38, 50, 56); stroke-linecap: round; stroke-linejoin: round; transform-origin: 332.82px 317.96px;" id="elgd74l046chv" class="animable"></line><line x1="341.62" y1="317.96" x2="353.36" y2="317.96" style="fill: none; stroke: rgb(38, 50, 56); stroke-linecap: round; stroke-linejoin: round; transform-origin: 347.49px 317.96px;" id="elu62jv8j1sta" class="animable"></line><line x1="243.33" y1="196.19" x2="304.21" y2="196.19" style="fill: none; stroke: rgb(38, 50, 56); stroke-linecap: round; stroke-linejoin: round; transform-origin: 273.77px 196.19px;" id="el4jf56fm3ela" class="animable"></line><line x1="243.33" y1="215.99" x2="280.74" y2="215.99" style="fill: none; stroke: rgb(38, 50, 56); stroke-linecap: round; stroke-linejoin: round; transform-origin: 262.035px 215.99px;" id="elb37rhlbfmgg" class="animable"></line><line x1="337.95" y1="215.99" x2="375.36" y2="215.99" style="fill: none; stroke: rgb(38, 50, 56); stroke-linecap: round; stroke-linejoin: round; transform-origin: 356.655px 215.99px;" id="el42twx0teml4" class="animable"></line><line x1="396.64" y1="240.94" x2="434.05" y2="240.94" style="fill: none; stroke: rgb(38, 50, 56); stroke-linecap: round; stroke-linejoin: round; transform-origin: 415.345px 240.94px;" id="elz9xdf4vdj38" class="animable"></line><line x1="388.57" y1="215.99" x2="425.98" y2="215.99" style="fill: none; stroke: rgb(38, 50, 56); stroke-linecap: round; stroke-linejoin: round; transform-origin: 407.275px 215.99px;" id="elxxxvd2sgft" class="animable"></line><rect x="381.23" y="236.53" width="8.8" height="8.8" style="fill: none; stroke: rgb(38, 50, 56); stroke-linecap: round; stroke-linejoin: round; transform-origin: 385.63px 240.93px;" id="el5j084m0tewo" class="animable"></rect><line x1="335.75" y1="240.94" x2="373.16" y2="240.94" style="fill: none; stroke: rgb(38, 50, 56); stroke-linecap: round; stroke-linejoin: round; transform-origin: 354.455px 240.94px;" id="elu05si5pu9qe" class="animable"></line><rect x="320.35" y="236.53" width="8.8" height="8.8" style="fill: none; stroke: rgb(38, 50, 56); stroke-linecap: round; stroke-linejoin: round; transform-origin: 324.75px 240.93px;" id="elgxy9w4k3sl8" class="animable"></rect><line x1="274.87" y1="240.94" x2="312.28" y2="240.94" style="fill: none; stroke: rgb(38, 50, 56); stroke-linecap: round; stroke-linejoin: round; transform-origin: 293.575px 240.94px;" id="elymlpgs4kbdf" class="animable"></line><rect x="259.46" y="236.53" width="8.8" height="8.8" style="fill: none; stroke: rgb(38, 50, 56); stroke-linecap: round; stroke-linejoin: round; transform-origin: 263.86px 240.93px;" id="el9fhdsiljmjc" class="animable"></rect><line x1="425.65" y1="334.09" x2="450.18" y2="334.09" style="fill: none; stroke: rgb(38, 50, 56); stroke-linecap: round; stroke-linejoin: round; transform-origin: 437.915px 334.09px;" id="el4hcrsgd22dk" class="animable"></line><line x1="328.29" y1="334.09" x2="422.49" y2="334.09" style="fill: none; stroke: rgb(38, 50, 56); stroke-linecap: round; stroke-linejoin: round; transform-origin: 375.39px 334.09px;" id="el42c95rhg28z" class="animable"></line><line x1="267.6" y1="334.09" x2="325.45" y2="334.09" style="fill: none; stroke: rgb(38, 50, 56); stroke-linecap: round; stroke-linejoin: round; transform-origin: 296.525px 334.09px;" id="elac9qkmend2h" class="animable"></line><line x1="239.66" y1="334.09" x2="265.38" y2="334.09" style="fill: none; stroke: rgb(38, 50, 56); stroke-linecap: round; stroke-linejoin: round; transform-origin: 252.52px 334.09px;" id="eler8u8ozxff" class="animable"></line><line x1="396.57" y1="339.78" x2="450.18" y2="339.78" style="fill: none; stroke: rgb(38, 50, 56); stroke-linecap: round; stroke-linejoin: round; transform-origin: 423.375px 339.78px;" id="elmmtwyntlpw" class="animable"></line><line x1="294.15" y1="339.78" x2="394.04" y2="339.78" style="fill: none; stroke: rgb(38, 50, 56); stroke-linecap: round; stroke-linejoin: round; transform-origin: 344.095px 339.78px;" id="eluuq26wppr9" class="animable"></line><line x1="239.66" y1="339.78" x2="290.99" y2="339.78" style="fill: none; stroke: rgb(38, 50, 56); stroke-linecap: round; stroke-linejoin: round; transform-origin: 265.325px 339.78px;" id="elqd5gjw8xri" class="animable"></line><line x1="410.48" y1="345.47" x2="450.18" y2="345.47" style="fill: none; stroke: rgb(38, 50, 56); stroke-linecap: round; stroke-linejoin: round; transform-origin: 430.33px 345.47px;" id="el659bh9epn4l" class="animable"></line><line x1="325.13" y1="345.47" x2="408.27" y2="345.47" style="fill: none; stroke: rgb(38, 50, 56); stroke-linecap: round; stroke-linejoin: round; transform-origin: 366.7px 345.47px;" id="elj82e15qveko" class="animable"></line><line x1="276.45" y1="345.47" x2="320.7" y2="345.47" style="fill: none; stroke: rgb(38, 50, 56); stroke-linecap: round; stroke-linejoin: round; transform-origin: 298.575px 345.47px;" id="el7sreigbr3rs" class="animable"></line><line x1="239.66" y1="345.47" x2="273.6" y2="345.47" style="fill: none; stroke: rgb(38, 50, 56); stroke-linecap: round; stroke-linejoin: round; transform-origin: 256.63px 345.47px;" id="elrmx4ssd5xl8" class="animable"></line><line x1="432.29" y1="351.16" x2="450.18" y2="351.16" style="fill: none; stroke: rgb(38, 50, 56); stroke-linecap: round; stroke-linejoin: round; transform-origin: 441.235px 351.16px;" id="elnhpxa290y49" class="animable"></line><line x1="253.05" y1="351.16" x2="429.13" y2="351.16" style="fill: none; stroke: rgb(38, 50, 56); stroke-linecap: round; stroke-linejoin: round; transform-origin: 341.09px 351.16px;" id="el28tif60xmkx" class="animable"></line><line x1="239.66" y1="351.16" x2="250.53" y2="351.16" style="fill: none; stroke: rgb(38, 50, 56); stroke-linecap: round; stroke-linejoin: round; transform-origin: 245.095px 351.16px;" id="elpvvwksu8ons" class="animable"></line><line x1="436.4" y1="356.85" x2="450.18" y2="356.85" style="fill: none; stroke: rgb(38, 50, 56); stroke-linecap: round; stroke-linejoin: round; transform-origin: 443.29px 356.85px;" id="elp7jte92x9ig" class="animable"></line><line x1="392.46" y1="356.85" x2="433.56" y2="356.85" style="fill: none; stroke: rgb(38, 50, 56); stroke-linecap: round; stroke-linejoin: round; transform-origin: 413.01px 356.85px;" id="eldzndohdm6a" class="animable"></line><line x1="325.13" y1="356.85" x2="390.25" y2="356.85" style="fill: none; stroke: rgb(38, 50, 56); stroke-linecap: round; stroke-linejoin: round; transform-origin: 357.69px 356.85px;" id="elssa2s5l47fg" class="animable"></line><line x1="262.22" y1="356.85" x2="322.6" y2="356.85" style="fill: none; stroke: rgb(38, 50, 56); stroke-linecap: round; stroke-linejoin: round; transform-origin: 292.41px 356.85px;" id="elce2itroms8k" class="animable"></line><line x1="239.66" y1="356.85" x2="258.74" y2="356.85" style="fill: none; stroke: rgb(38, 50, 56); stroke-linecap: round; stroke-linejoin: round; transform-origin: 249.2px 356.85px;" id="eljyf1y9s2rv8" class="animable"></line><line x1="425.34" y1="362.54" x2="450.18" y2="362.54" style="fill: none; stroke: rgb(38, 50, 56); stroke-linecap: round; stroke-linejoin: round; transform-origin: 437.76px 362.54px;" id="el036gm40kkx93" class="animable"></line><line x1="345.68" y1="362.54" x2="421.86" y2="362.54" style="fill: none; stroke: rgb(38, 50, 56); stroke-linecap: round; stroke-linejoin: round; transform-origin: 383.77px 362.54px;" id="elf64n2lr9sxe" class="animable"></line><line x1="294.15" y1="362.54" x2="341.57" y2="362.54" style="fill: none; stroke: rgb(38, 50, 56); stroke-linecap: round; stroke-linejoin: round; transform-origin: 317.86px 362.54px;" id="elftwenspntgf" class="animable"></line><line x1="239.66" y1="362.54" x2="290.99" y2="362.54" style="fill: none; stroke: rgb(38, 50, 56); stroke-linecap: round; stroke-linejoin: round; transform-origin: 265.325px 362.54px;" id="elrg4s5ficeis" class="animable"></line><line x1="388.98" y1="368.24" x2="450.18" y2="368.24" style="fill: none; stroke: rgb(38, 50, 56); stroke-linecap: round; stroke-linejoin: round; transform-origin: 419.58px 368.24px;" id="elgtehhja7zz" class="animable"></line><line x1="267.6" y1="368.24" x2="384.56" y2="368.24" style="fill: none; stroke: rgb(38, 50, 56); stroke-linecap: round; stroke-linejoin: round; transform-origin: 326.08px 368.24px;" id="elbfo2izf5afc" class="animable"></line><line x1="239.66" y1="368.24" x2="264.12" y2="368.24" style="fill: none; stroke: rgb(38, 50, 56); stroke-linecap: round; stroke-linejoin: round; transform-origin: 251.89px 368.24px;" id="elddl8nd4h387" class="animable"></line><line x1="241.86" y1="385.44" x2="268.27" y2="385.44" style="fill: none; stroke: rgb(38, 50, 56); stroke-linecap: round; stroke-linejoin: round; transform-origin: 255.065px 385.44px;" id="el7m0ervf40ad" class="animable"></line><line x1="372.43" y1="385.44" x2="398.84" y2="385.44" style="fill: none; stroke: rgb(38, 50, 56); stroke-linecap: round; stroke-linejoin: round; transform-origin: 385.635px 385.44px;" id="eljm8dp3xk8o" class="animable"></line><line x1="274.87" y1="385.44" x2="363.63" y2="385.44" style="fill: none; stroke: rgb(38, 50, 56); stroke-linecap: round; stroke-linejoin: round; transform-origin: 319.25px 385.44px;" id="elfstn0xv5jhn" class="animable"></line><line x1="406.17" y1="385.44" x2="449.45" y2="385.44" style="fill: none; stroke: rgb(38, 50, 56); stroke-linecap: round; stroke-linejoin: round; transform-origin: 427.81px 385.44px;" id="el1yt5aol82s" class="animable"></line><path d="M245.16,207.31s4.08.94,5-3.77-2.83-2.2-2.83.31,1.26,5,6,1.26,3.45-3.14,6.28-.32.31,3.46,6,1.26,6-1.26,5.65.63-1.57.94,3.77-.94,7.85-3.46,7.22-1-2.83,3.14,1.25.32,6.6-11.93,3.14-5-4.71,6,.32,5,6.59-4.4,6.59-1.89-4.08,4.09,0,2.52,5.65-3.14,5.65-1.57-3.77,4.39,1.57,1.88,6.91-5.34,6.91-3.14-.95,1.57,0,2.2-.95-1.26,1.88-.32,1.57,2.83,5.65,1.26,3.77-3.77,6-1.57,0,5.34,6,2.51,7.53-1.25,9.42-.94a27.41,27.41,0,0,0,4.71.31c1.25,0,.94-1.25,4.08,0a12.49,12.49,0,0,0,6,1.26H355" style="fill: none; stroke: rgb(254, 102, 134); stroke-linecap: round; stroke-linejoin: round; transform-origin: 300.08px 202.79px;" id="elx7nqucx48lh" class="animable"></path><path d="M374.18,207.62a43.47,43.47,0,0,0,4.39-2.2c2.83-1.57,10.05-6.9,10.36-3.45s-7.85,7.85-6.9,4.08,6.59-1.88,10.67-.31,5-.32,10.05-.32,4.39,1.57,6.9,2.2,1.57,0,6-1.88,1.25-11-1.57-4.71-3.77,8.79,2.82,5.65,4.71.63,5.65.63-.63.31,3.14-1.26-.94.63,1.89,1.26,4.39-2.52,6.9-3.46,2.83,1.89,2.83,1.89h2.51" style="fill: none; stroke: rgb(254, 102, 134); stroke-linecap: round; stroke-linejoin: round; transform-origin: 407px 203.441px;" id="elelxe9nnvgkv" class="animable"></path><path d="M243.27,147s1.57-.63,4.08-4.39-1.57-5-2.51-.94-3.14,8.79,3.77,5.33,4.39-10,2.2-5-1.57,10.05,5,6.28,7.22-6,8.16-4.08-2.51,2.51,3.14,2.82,6.59-1.57,9.1-2.51,3.77,0,3.77,0a7.52,7.52,0,0,0,2.2.32c1.25,0,2.82-1,3.45,0s-6.28,2.19,1.89.94,10-6.6,10.67-2.51-5.65,7.53-5.65,3.76,3.77-7.53,9.73-4.08,5.65,4.4,8.79,5,8.16-2.82,8.16-2.82-.31.31,1.57,1.25,1.26.95,4.71,0,.63-.31,5.34-.94,6.9-.31,5,1.26-7.22-.63-.31-1.88,7.84.94,7.84,1.88,1.89,1.25,3.46.63a23.43,23.43,0,0,1,4.71-.95" style="fill: none; stroke: rgb(254, 102, 134); stroke-linecap: round; stroke-linejoin: round; transform-origin: 297.405px 144.372px;" id="elw1u3ocotoh" class="animable"></path><path d="M251.43,128.51a48.59,48.59,0,0,0,7.44-1.85c2.07-.73,4-1.69,4.81-2.86,2.19-3.14-4.4-2.2-8.48,1.89s2.51,4.39,11,1.57,8.16-10.05,2.51-4.71-3.45,6.59,5.34,4.71,19.77-4.09,16.32-1-4.39,1.57,1.57.32,9.73-4.08,8.79-1.89-3.45,5,1.26,2.83,4.08,0,4.08,0c8.47-.94,13.18-11.62,7.22-7.85s-6,8.79-.63,8.48,10.36-5.34,7.85-2.83-6.59,4.4,2.19,2.2,11.62-6.91,11-3.77-.94,2.83,2.2,2.83,8.79-4.4,6.91-1.26-2.83,3.45,0,2.83,6.9-2.83,8.16-2.83-2.51,3.45,1.25,3.14,11.62-5,11.62-5" style="fill: none; stroke: rgb(254, 102, 134); stroke-linecap: round; stroke-linejoin: round; transform-origin: 307.635px 123.991px;" id="elb2a04rl9dl4" class="animable"></path><path d="M355,123.49s7.85,5.33,9.73,5.33" style="fill: none; stroke: rgb(254, 102, 134); stroke-linecap: round; stroke-linejoin: round; transform-origin: 359.865px 126.155px;" id="elgfskm0pfgsd" class="animable"></path><polyline points="322.48 238.78 323.41 243.14 333.06 231.63" style="fill: none; stroke: rgb(254, 102, 134); stroke-linecap: round; stroke-linejoin: round; transform-origin: 327.77px 237.385px;" id="elfcl4ster33t" class="animable"></polyline></g><g id="freepik--Character--inject-33" class="animable" style="transform-origin: 164.018px 299.241px;"><path d="M215.77,428.7l7.86,7.66s17.94,6.65,18.75,7.86,0,4.64,0,4.64H201.06l1.09-16.46Z" style="fill: rgb(255, 255, 255); stroke: rgb(38, 50, 56); stroke-linecap: round; stroke-linejoin: round; transform-origin: 221.9px 438.78px;" id="elb4lt1lw8q5q" class="animable"></path><path d="M242.73,446.24H201.24l-.18,2.62h41.32A15.43,15.43,0,0,0,242.73,446.24Z" style="fill: rgb(255, 255, 255); stroke: rgb(38, 50, 56); stroke-linecap: round; stroke-linejoin: round; transform-origin: 221.895px 447.55px;" id="el1dti21lspicj" class="animable"></path><path d="M130.87,297.21l5.67,67S132,404.56,132,408.56s-2,17-2,17l13.67,1.67,18.23-69,2.67-28,22.33,50.33,15.28,51.86,13.62-3.7-10.56-66.49-19.59-62.67-1.41-7.33-53.34.66Z" style="fill: rgb(38, 50, 56); stroke: rgb(38, 50, 56); stroke-linecap: round; stroke-linejoin: round; transform-origin: 172.9px 362.325px;" id="elog7almrczq" class="animable"></path><path d="M130,425.56l-4,10.92s-7.45,8.66-6.85,10.28a3.34,3.34,0,0,0,2,2h18.54a2.38,2.38,0,0,0,1.81-2,25.51,25.51,0,0,0,.4-4.44l1.75-15.09Z" style="fill: rgb(255, 255, 255); stroke: rgb(38, 50, 56); stroke-linecap: round; stroke-linejoin: round; transform-origin: 131.383px 437.16px;" id="elyzp004sje9" class="animable"></path><path d="M141.49,446.76q.09-.39.15-.81H119.21a1.36,1.36,0,0,0-.09.81,3.34,3.34,0,0,0,2,2h18.54A2.38,2.38,0,0,0,141.49,446.76Z" style="fill: rgb(255, 255, 255); stroke: rgb(38, 50, 56); stroke-linecap: round; stroke-linejoin: round; transform-origin: 130.367px 447.355px;" id="el2m3plxf1nuv" class="animable"></path><path d="M149.87,201.29s-17.5,1-22.75,4.5-30.75,24.5-30.75,24.5l1.31,21.84,28.19-20.34,4,70.5,55.75-2.75-1.25-39.25-.75-1.25s18,18.5,24.75,18,8.25-11.75,3.25-18.75-12.5-17-17.75-24.5-5.25-18.5-13-23.75-21.25-8.25-21.25-8.25Z" style="fill: rgb(254, 102, 134); stroke: rgb(38, 50, 56); stroke-linecap: round; stroke-linejoin: round; transform-origin: 155.475px 251.79px;" id="elnfbl616tzp" class="animable"></path><line x1="184.37" y1="260.29" x2="183.28" y2="237.72" style="fill: rgb(255, 255, 255); stroke: rgb(38, 50, 56); stroke-linecap: round; stroke-linejoin: round; transform-origin: 183.825px 249.005px;" id="elbb3uuwn1az" class="animable"></line><line x1="186.85" y1="246.71" x2="187.49" y2="242.84" style="fill: rgb(255, 255, 255); stroke: rgb(38, 50, 56); stroke-linecap: round; stroke-linejoin: round; transform-origin: 187.17px 244.775px;" id="elcqsacrvzhu5" class="animable"></line><line x1="184.78" y1="259.11" x2="186.39" y2="249.49" style="fill: rgb(255, 255, 255); stroke: rgb(38, 50, 56); stroke-linecap: round; stroke-linejoin: round; transform-origin: 185.585px 254.3px;" id="elen78p9y48lq" class="animable"></line><line x1="161.49" y1="273.53" x2="164" y2="276.27" style="fill: rgb(255, 255, 255); stroke: rgb(38, 50, 56); stroke-linecap: round; stroke-linejoin: round; transform-origin: 162.745px 274.9px;" id="el3gkh49qygi8" class="animable"></line><line x1="134.49" y1="244.05" x2="159.91" y2="271.8" style="fill: rgb(255, 255, 255); stroke: rgb(38, 50, 56); stroke-linecap: round; stroke-linejoin: round; transform-origin: 147.2px 257.925px;" id="elby8yqh9u5j" class="animable"></line><line x1="143.62" y1="262.11" x2="153.46" y2="271.76" style="fill: rgb(255, 255, 255); stroke: rgb(38, 50, 56); stroke-linecap: round; stroke-linejoin: round; transform-origin: 148.54px 266.935px;" id="elp0qdtp3o3ma" class="animable"></line><line x1="138.7" y1="257.3" x2="141.53" y2="260.07" style="fill: rgb(255, 255, 255); stroke: rgb(38, 50, 56); stroke-linecap: round; stroke-linejoin: round; transform-origin: 140.115px 258.685px;" id="eliteb8w11r7" class="animable"></line><polyline points="134.19 226.28 125.87 231.79 133.89 231.1" style="fill: none; stroke: rgb(38, 50, 56); stroke-linecap: round; stroke-linejoin: round; transform-origin: 130.03px 229.035px;" id="els3h8hx6jstb" class="animable"></polyline><path d="M148.14,180.9a87.73,87.73,0,0,1,.9,11.52,82.29,82.29,0,0,1-.9,11.29s11.29,17.17,13.32,18.52,3.39-4.52,3.39-7,.23-9.71.23-9.71v-8.13Z" style="fill: rgb(176, 176, 176); stroke: rgb(38, 50, 56); stroke-linecap: round; stroke-linejoin: round; transform-origin: 156.61px 201.665px;" id="elpnntbzvxpte" class="animable"></path><path d="M165,206.63c0-.68,0-1.11,0-1.11v-8.13l-3.84-3.73-9.37-3.79Z" style="fill: rgb(38, 50, 56); stroke: rgb(38, 50, 56); stroke-linecap: round; stroke-linejoin: round; transform-origin: 158.395px 198.25px;" id="eltqvkghftd5k" class="animable"></path><path d="M175.69,158.31s2.71,8.81,2.94,12.42-1.81,6.33-1.81,7.46,3.16,5.64,3.16,7.23-3.84,3.61-3.84,3.61-1.58,8.36-5.64,11.07-13.33-3.84-16.94-7.23a21.74,21.74,0,0,1-6.33-10.16c-1.13-3.62.23-12,2.49-18.75a15.36,15.36,0,0,1,12.42-10.84C167.33,152.21,175,155.15,175.69,158.31Z" style="fill: rgb(176, 176, 176); stroke: rgb(38, 50, 56); stroke-linecap: round; stroke-linejoin: round; transform-origin: 163.402px 176.847px;" id="els61pliqk1b" class="animable"></path><path d="M172.3,179.66c0,1.06-.35,1.92-.79,1.92s-.79-.86-.79-1.92.36-1.92.79-1.92S172.3,178.6,172.3,179.66Z" style="fill: rgb(38, 50, 56); transform-origin: 171.51px 179.66px;" id="elkptjw71djx" class="animable"></path><path d="M170,175.7s3.17-1.58,5,.46" style="fill: none; stroke: rgb(38, 50, 56); stroke-linecap: round; stroke-linejoin: round; transform-origin: 172.5px 175.638px;" id="elu8viqzosmko" class="animable"></path><path d="M171.85,192.42s-4.74-1.58-5-5" style="fill: none; stroke: rgb(38, 50, 56); stroke-linecap: round; stroke-linejoin: round; transform-origin: 169.35px 189.92px;" id="elzy3l630k5pe" class="animable"></path><path d="M149,180.07s4.29.68,4.74-1.58-2.26-2.71.68-4.74,5-2,5.87-3.39-.36-3.54,1.22-7.15,3.48-2.68,8-2a20.45,20.45,0,0,1,7.49,2.6s2.78-5.88-.16-9.27-12.27-6.83-22.66-3.67-13.54,10.68-14.44,18.81S142,182.33,145,183.23,149,180.07,149,180.07Z" style="fill: rgb(38, 50, 56); stroke: rgb(38, 50, 56); stroke-linecap: round; stroke-linejoin: round; transform-origin: 158.887px 166.491px;" id="el172ql9cwf37" class="animable"></path><path d="M151.3,179.54s-2.71-8.35-5-4.06-1.13,7.9,1.13,9.26a2.07,2.07,0,0,0,3.16-1.13" style="fill: rgb(176, 176, 176); stroke: rgb(38, 50, 56); stroke-linecap: round; stroke-linejoin: round; transform-origin: 148.177px 179.679px;" id="el4751ibtusg" class="animable"></path><path d="M201.22,265.08c2.88-5.29,15.63-20.86,15.63-20.86l8.31,4s-6.29,22.92-9.31,26.19-6.34,4.38-9.87,1.86" style="fill: rgb(176, 176, 176); stroke: rgb(38, 50, 56); stroke-linecap: round; stroke-linejoin: round; transform-origin: 213.19px 260.936px;" id="elm93owim0gzj" class="animable"></path><path d="M206.16,276.12a7.9,7.9,0,0,0,9.87-1.86c.91-1,2.12-3.77,3.36-7.16a13,13,0,0,1-14.6-7.32,34.69,34.69,0,0,0-3.87,6.17c-.1.31.73,4.14.68,4.42" style="fill: rgb(254, 102, 134); stroke: rgb(38, 50, 56); stroke-linecap: round; stroke-linejoin: round; transform-origin: 210.151px 268.439px;" id="elalrozzlq1sn" class="animable"></path><path d="M300.72,279.21a1.44,1.44,0,0,1-.57-.11l-10.67-4.43a1.5,1.5,0,1,1,1.15-2.77l10.67,4.43a1.5,1.5,0,0,1-.58,2.88Z" style="fill: rgb(255, 255, 255); stroke: rgb(38, 50, 56); stroke-linecap: round; stroke-linejoin: round; transform-origin: 295.368px 275.491px;" id="el36q1g3xqutp" class="animable"></path><path d="M267.41,271.45,30.25,165a7.51,7.51,0,0,1-3.77-9.92h0a7.5,7.5,0,0,1,9.91-3.77L273.55,257.76Z" style="fill: rgb(255, 255, 255); stroke: rgb(38, 50, 56); stroke-linecap: round; stroke-linejoin: round; transform-origin: 149.686px 211.052px;" id="elsbjzffpmqb" class="animable"></path><path d="M62.44,163l-26-11.69A7.5,7.5,0,0,0,30.25,165l25.4,11.48Z" style="fill: rgb(255, 255, 255); stroke: rgb(38, 50, 56); stroke-linecap: round; stroke-linejoin: round; transform-origin: 44.1381px 163.562px;" id="el50z1bwxcn9m" class="animable"></path><polygon points="273.55 257.76 297.29 274.02 295.81 277.18 267.41 271.45 273.55 257.76" style="fill: rgb(255, 255, 255); stroke: rgb(38, 50, 56); stroke-linecap: round; stroke-linejoin: round; transform-origin: 282.35px 267.47px;" id="elyo7srxi2hm" class="animable"></polygon><path d="M56.14,160.19l-19.75-8.86A7.5,7.5,0,0,0,30.25,165l18.92,8.49Z" style="fill: rgb(254, 102, 134); stroke: rgb(38, 50, 56); stroke-linecap: round; stroke-linejoin: round; transform-origin: 41.1298px 162.145px;" id="elgjqi4oi2uw" class="animable"></path><path d="M80.12,175.79s-2,10.75-.5,12.75,9.75,9.5,9.75,9.5-3.25,43.75-2.5,47.75,9.25,7,12,6.25,4.75-3.75,7.25-9.25-8.75-44-8.75-45.75-5.25-15.25-5.25-15.25,4.25-3,5-4-3-.25-3.75-.25a41.65,41.65,0,0,1-7.25-1.5C85.12,175.54,80.12,175.79,80.12,175.79Z" style="fill: rgb(176, 176, 176); stroke: rgb(38, 50, 56); stroke-linecap: round; stroke-linejoin: round; transform-origin: 92.7723px 213.941px;" id="eljmb1u334k5e" class="animable"></path><path d="M92.22,177.48s-3.54.89-3.41,1.77.13,6.45.13,6.45" style="fill: rgb(255, 255, 255); stroke: rgb(38, 50, 56); stroke-linecap: round; stroke-linejoin: round; transform-origin: 90.5133px 181.59px;" id="elzv00r0pth8" class="animable"></path><path d="M86.79,176.6s-3-.13-3,1.52v6.95" style="fill: rgb(255, 255, 255); stroke: rgb(38, 50, 56); stroke-linecap: round; stroke-linejoin: round; transform-origin: 85.29px 180.834px;" id="elzt9a4xtwlcf" class="animable"></path><line x1="80.08" y1="176.47" x2="80.59" y2="185.07" style="fill: rgb(255, 255, 255); stroke: rgb(38, 50, 56); stroke-linecap: round; stroke-linejoin: round; transform-origin: 80.335px 180.77px;" id="eluz1890kcrx" class="animable"></line><path d="M98.87,252c2.75-.75,4.75-3.75,7.25-9.25.95-2.07-.07-8.84-1.69-16.56a18.75,18.75,0,0,1-17.05,2c-.49,8.59-.8,16.06-.51,17.61C87.62,249.79,96.12,252.79,98.87,252Z" style="fill: rgb(254, 102, 134); stroke: rgb(38, 50, 56); stroke-linecap: round; stroke-linejoin: round; transform-origin: 96.6219px 239.158px;" id="el1uspvlaqqxkh" class="animable"></path><path d="M216.76,232.24a5.53,5.53,0,0,1,3.71-1.3c2,.19,2.41,3.16,2.22,5.75s-3,3.16-3.34,1.49-.74-4.27-.74-4.27Z" style="fill: rgb(176, 176, 176); stroke: rgb(38, 50, 56); stroke-linecap: round; stroke-linejoin: round; transform-origin: 219.746px 235.032px;" id="el3sijwnyteyl" class="animable"></path><path d="M222.32,232.06a2.94,2.94,0,0,1,3.53,1.67c1.11,2.41-.19,5.56-1.49,5.75s-1.67-2.79-1.67-2.79Z" style="fill: rgb(176, 176, 176); stroke: rgb(38, 50, 56); stroke-linecap: round; stroke-linejoin: round; transform-origin: 224.295px 235.715px;" id="eltd6lvch1lh" class="animable"></path><path d="M225.85,233.73a1.8,1.8,0,0,1,2.59,1.29c.75,2.23,1.49,5-.18,5s-2.23-3-2.23-3Z" style="fill: rgb(176, 176, 176); stroke: rgb(38, 50, 56); stroke-linecap: round; stroke-linejoin: round; transform-origin: 227.56px 236.777px;" id="eltdzu4fe10jm" class="animable"></path><path d="M228.44,235s2.42-.18,3,1.3,1.67,4.27-.37,4.27c-.55,0-1.85-2.6-1.85-2.6Z" style="fill: rgb(176, 176, 176); stroke: rgb(38, 50, 56); stroke-linecap: round; stroke-linejoin: round; transform-origin: 230.348px 237.782px;" id="eld8gc4b1mml9" class="animable"></path></g><defs>     <filter id="active" height="200%">         <feMorphology in="SourceAlpha" result="DILATED" operator="dilate" radius="2"></feMorphology>                <feFlood flood-color="#32DFEC" flood-opacity="1" result="PINK"></feFlood>        <feComposite in="PINK" in2="DILATED" operator="in" result="OUTLINE"></feComposite>        <feMerge>            <feMergeNode in="OUTLINE"></feMergeNode>            <feMergeNode in="SourceGraphic"></feMergeNode>        </feMerge>    </filter>    <filter id="hover" height="200%">        <feMorphology in="SourceAlpha" result="DILATED" operator="dilate" radius="2"></feMorphology>                <feFlood flood-color="#ff0000" flood-opacity="0.5" result="PINK"></feFlood>        <feComposite in="PINK" in2="DILATED" operator="in" result="OUTLINE"></feComposite>        <feMerge>            <feMergeNode in="OUTLINE"></feMergeNode>            <feMergeNode in="SourceGraphic"></feMergeNode>        </feMerge>            <feColorMatrix type="matrix" values="0   0   0   0   0                0   1   0   0   0                0   0   0   0   0                0   0   0   1   0 "></feColorMatrix>    </filter></defs></svg>